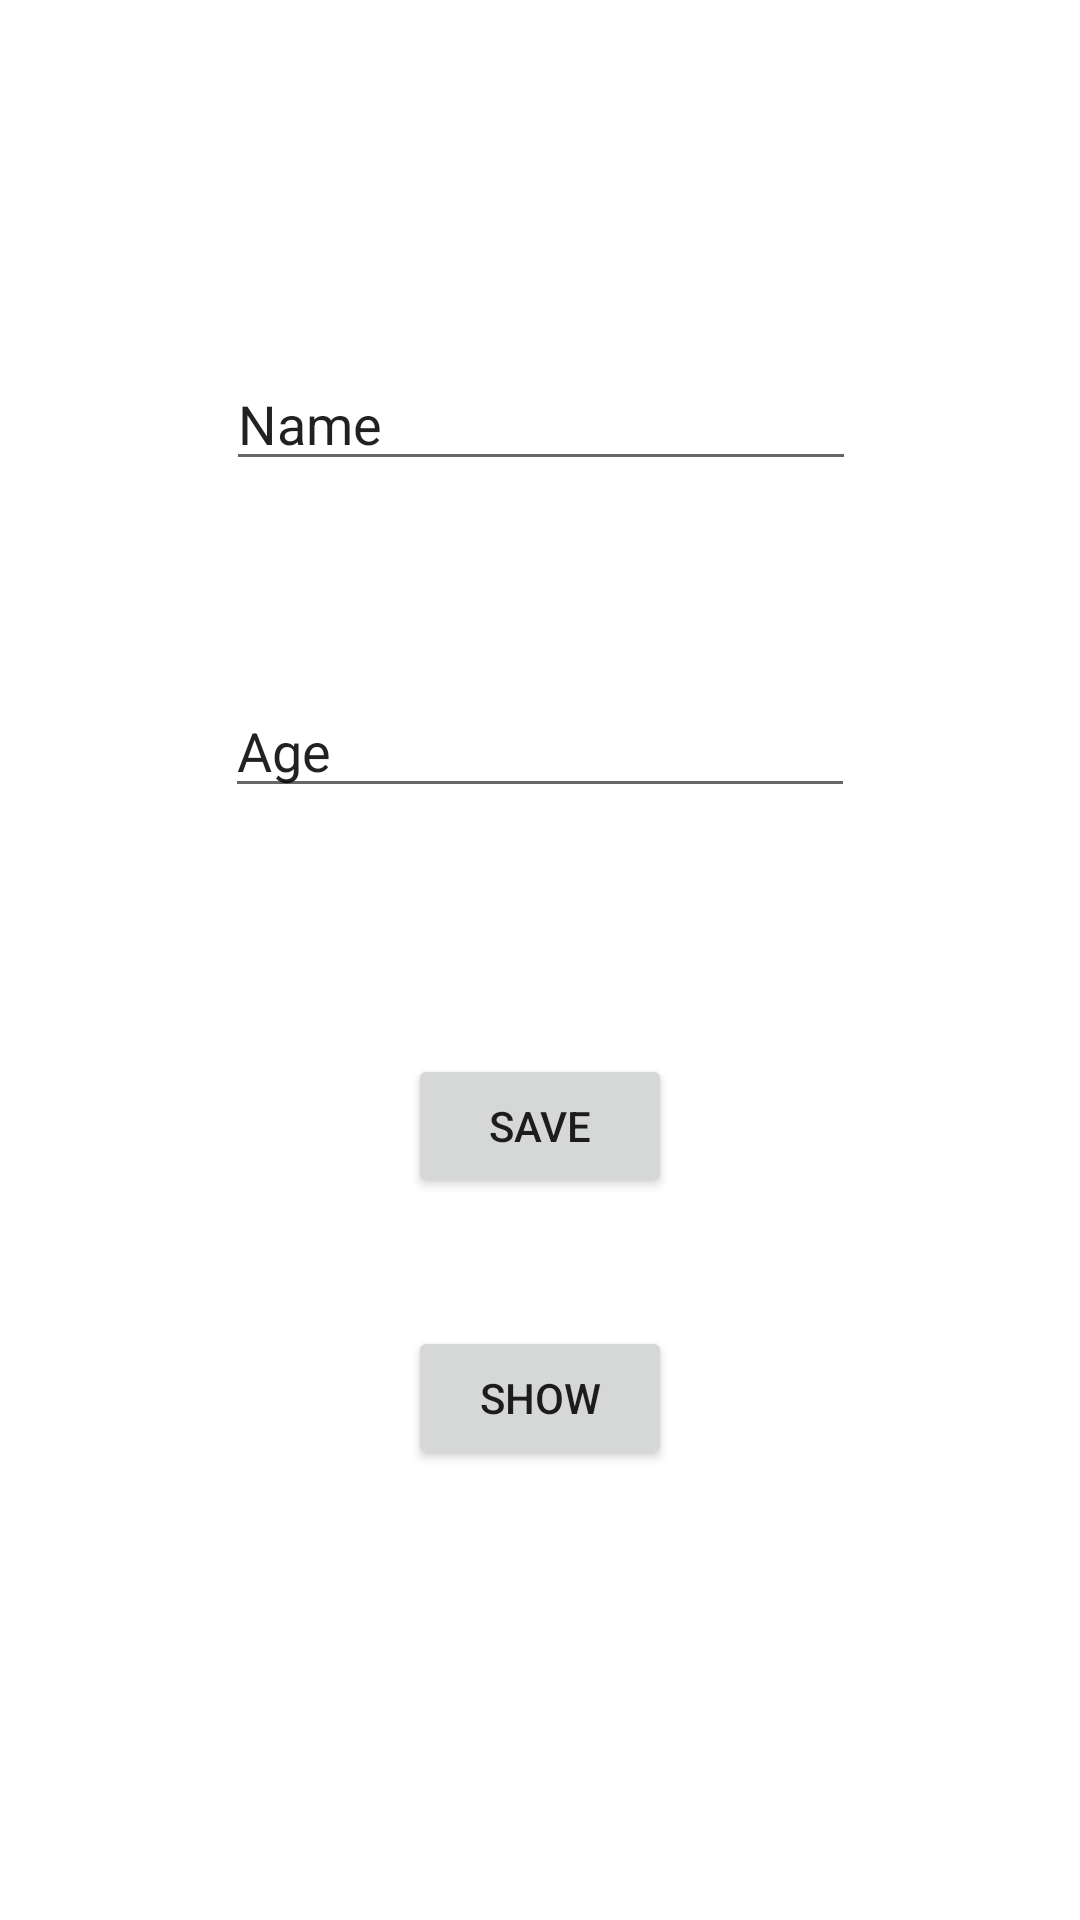

Produce the Android XML layout that renders to this screen, including the resource entries it uses.
<!-- AndroidManifest.xml: application theme Theme.RetriveData -->
<!-- res/layout/activity_main.xml -->
<?xml version="1.0" encoding="utf-8"?>
<androidx.constraintlayout.widget.ConstraintLayout xmlns:android="http://schemas.android.com/apk/res/android"
    xmlns:app="http://schemas.android.com/apk/res-auto"
    xmlns:tools="http://schemas.android.com/tools"
    android:layout_width="match_parent"
    android:layout_height="match_parent"
    tools:context=".MainActivity">



    <EditText
        android:id="@+id/editTextTextPersonName"
        android:layout_width="wrap_content"
        android:layout_height="wrap_content"
        android:ems="10"
        android:inputType="textPersonName"
        android:text="Name"
        app:layout_constraintBottom_toBottomOf="parent"
        app:layout_constraintEnd_toEndOf="parent"
        app:layout_constraintHorizontal_bias="0.502"
        app:layout_constraintStart_toStartOf="parent"
        app:layout_constraintTop_toTopOf="parent"
        app:layout_constraintVertical_bias="0.199" />

    <EditText
        android:id="@+id/editTextNumberDecimal"
        android:layout_width="wrap_content"
        android:layout_height="wrap_content"
        android:ems="10"
        android:inputType="numberDecimal"
        android:text="Age"
        app:layout_constraintBottom_toBottomOf="parent"
        app:layout_constraintEnd_toEndOf="parent"
        app:layout_constraintStart_toStartOf="parent"
        app:layout_constraintTop_toBottomOf="@+id/editTextTextPersonName"
        app:layout_constraintVertical_bias="0.154" />

    <Button
        android:id="@+id/save"
        android:layout_width="wrap_content"
        android:layout_height="wrap_content"
        android:text="Save"
        app:layout_constraintBottom_toBottomOf="parent"
        app:layout_constraintEnd_toEndOf="parent"
        app:layout_constraintStart_toStartOf="parent"
        app:layout_constraintTop_toBottomOf="@+id/editTextNumberDecimal"
        app:layout_constraintVertical_bias="0.254" />

    <Button
        android:id="@+id/show"
        android:layout_width="wrap_content"
        android:layout_height="wrap_content"
        android:text="Show"
        app:layout_constraintBottom_toBottomOf="parent"
        app:layout_constraintEnd_toEndOf="parent"
        app:layout_constraintStart_toStartOf="parent"
        app:layout_constraintTop_toBottomOf="@+id/save"
        app:layout_constraintVertical_bias="0.221" />

</androidx.constraintlayout.widget.ConstraintLayout>
<!-- resources referenced by this layout -->
<resources>
  <style name="Theme.RetriveData" parent="Theme.MaterialComponents.DayNight.DarkActionBar">
          
          <item name="colorPrimary">@color/purple_500</item>
          <item name="colorPrimaryVariant">@color/purple_700</item>
          <item name="colorOnPrimary">@color/white</item>
          
          <item name="colorSecondary">@color/teal_200</item>
          <item name="colorSecondaryVariant">@color/teal_700</item>
          <item name="colorOnSecondary">@color/black</item>
          
          <item name="android:statusBarColor">?attr/colorPrimaryVariant</item>
          
      </style>
  <!-- not gathered from this repository: default colours our renderer supplied (Android Studio template values) -->
  <color name="purple_500">#FF6200EE</color>
  <color name="purple_700">#FF3700B3</color>
  <color name="teal_200">#FF03DAC5</color>
  <color name="teal_700">#FF018786</color>
  <color name="black">#FF000000</color>
  <color name="white">#FFFFFFFF</color>
</resources>
